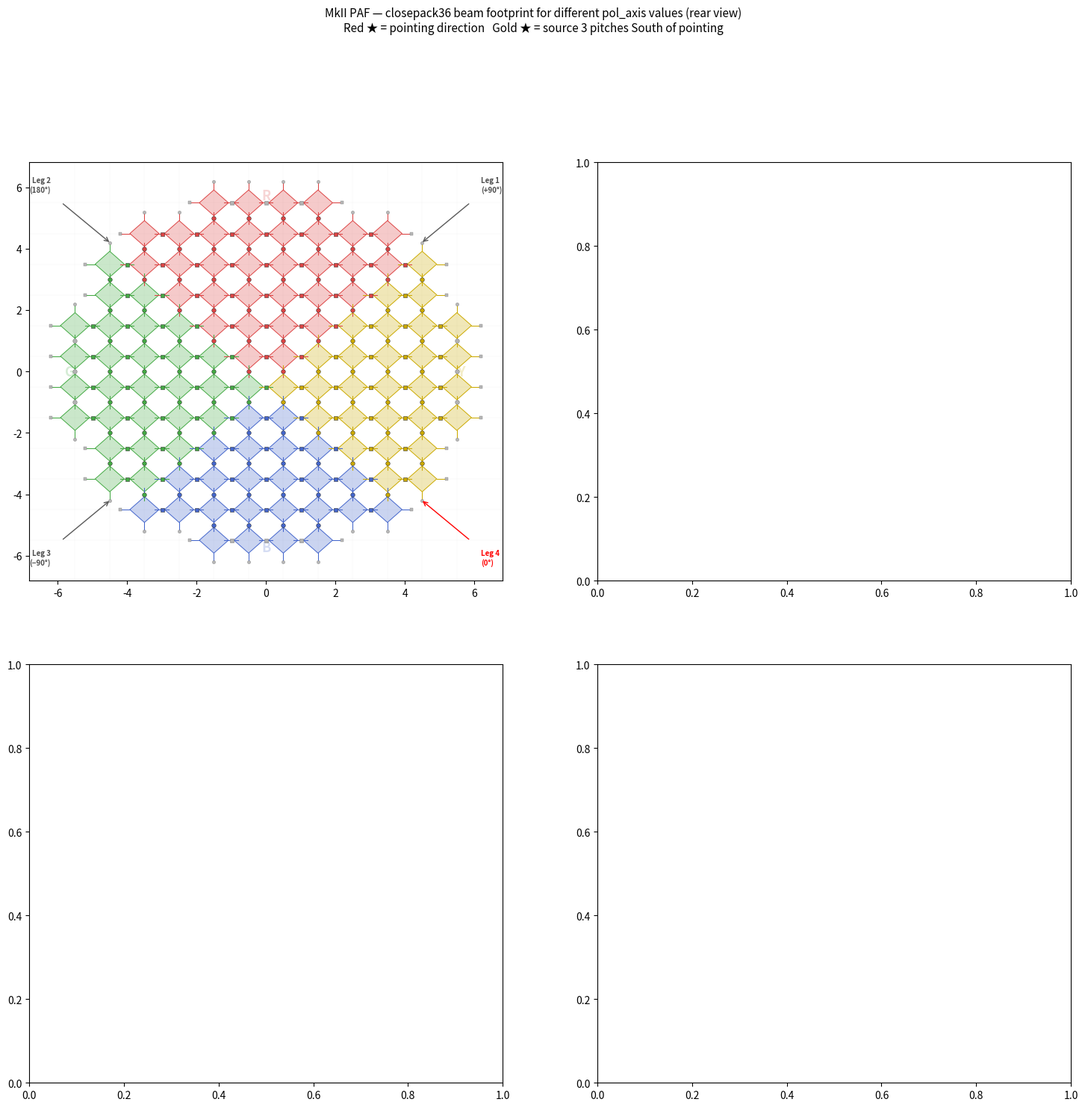

Write the Python code that produced this figure. (Note: this script raises an exception after producing the figure.)
"""
paf_port_layout.py

Generates the exact MkII PAF port layout on a 12×11 rectilinear grid
(12 columns, 11 rows) based on the Reynolds coordinate system and
the port numbering scheme, then renders it as a static PNG and as
a 4-panel beam overlay (all flip combinations).

Grid conventions (rear view: Leg2 top-left, Leg1 top-right):
  - Columns  1–12  left → right  (col 12 = Leg1 side)
  - Rows     1–11  top  → bottom (row 1  = Leg2/Leg1 side; row 11 = Leg3/Leg4 side)
  - X-pol port numbers increase RIGHT → LEFT (port 1 rightmost in row 1)
  - Y-pol ports are the orthogonal counterpart: same grid positions,
    numbered 95–188 in the same spatial sequence.

Row layout (active columns for x-pol, 0-indexed col = 1..12):
  Row  1: cols 5–8   (4 ports  → 1–4)
  Row  2: cols 3–10  (8 ports  → 5–12)
  Row  3: cols 2–11  (10 ports → 13–22)
  Row  4: cols 2–11  (10 ports → 23–32)
  Row  5: cols 2–11  (10 ports → 33–42)  [cols 1,12 = unused physical sockets]
  Row  6: cols 2–11  (10 ports → 43–52)  [cols 1,12 = unused physical sockets]
  Row  7: cols 2–11  (10 ports → 53–62)  [cols 1,12 = unused physical sockets]
  Row  8: cols 2–11  (10 ports → 63–72)
  Row  9: cols 2–11  (10 ports → 73–82)
  Row 10: cols 3–10  (8 ports  → 83–90)
  Row 11: cols 5–8   (4 ports  → 91–94)

Unused sockets (rows 5–7, cols 1 and 12) are shown as empty outlines.
"""

import numpy as np
import re
import matplotlib as mpl
import matplotlib.pyplot as plt
import matplotlib.patches as mpatches
import matplotlib.patheffects as mpe
from typing import Optional

# ─── Grid definition ──────────────────────────────────────────────────────────

# Row spec: (row_number, first_active_col, last_active_col)
# 12×12 symmetric grid — 112 elements total:
#   col 1,12 : rows 5–8   →  4 elements each
#   col 2,11 : rows 3–10  →  8 elements each
#   col 3,4,9,10: rows 2–11 → 10 elements each
#   col 5–8  : rows 1–12  → 12 elements each
# Equivalently by row:
#   row 1,12 : cols 5–8   →  4 elements
#   row 2,11 : cols 3–10  →  8 elements
#   row 3,4,9,10: cols 2–11 → 10 elements
#   row 5–8  : cols 1–12  → 12 elements
ROW_SPEC = [
    ( 1,  5,  8),
    ( 2,  3, 10),
    ( 3,  2, 11),
    ( 4,  2, 11),
    ( 5,  1, 12),
    ( 6,  1, 12),
    ( 7,  1, 12),
    ( 8,  1, 12),
    ( 9,  2, 11),
    (10,  2, 11),
    (11,  3, 10),
    (12,  5,  8),
]

# Leg colour by quadrant (rear view: Leg2=upper-left, Leg1=upper-right,
#                                    Leg3=lower-left, Leg4=lower-right/red)
# Quadrant boundary: col<=6 vs col>=7  and  row<=5 vs row>=6 (rough centre)
LEG_COLOUR = {
    "R": "#dd4444",   # top wedge    (between Leg1 and Leg2)
    "G": "#44aa44",   # left wedge   (between Leg2 and Leg3)
    "B": "#4466cc",   # bottom wedge (between Leg3 and Leg4)
    "Y": "#ccaa00",   # right wedge  (between Leg4 and Leg1)
}

def _leg_colour(row: int, col: int) -> str:
    """
    Assign leg colour by diagonal quadrant in the rear-view 12×11 grid.

    The colour boundaries run along the two main diagonals of the PAF
    (Leg1–Leg3 axis and Leg2–Leg4 axis), not along the horizontal/vertical
    grid axes. In centred (x,y) coordinates:
      x+y > 0  AND  x-y > 0  →  right of both diagonals → Leg1 (upper-right, red)
      x+y > 0  AND  x-y < 0  →  upper of both           → Leg2 (upper-left,  green)
      x+y < 0  AND  x-y < 0  →  left of both            → Leg3 (lower-left,  blue)
      x+y < 0  AND  x-y > 0  →  lower of both           → Leg4 (lower-right, yellow/red-leg)
    """
    x, y = grid_to_xy(row, col)
    sp = x + y   # positive = upper-right diagonal half
    sm = y - x   # positive = upper-left diagonal half
    if sp >= 0 and sm >= 0: return "R"   # top    wedge (between Leg1 & Leg2)
    if sp <  0 and sm >= 0: return "G"   # left   wedge (between Leg2 & Leg3)
    if sp <  0 and sm <  0: return "B"   # bottom wedge (between Leg3 & Leg4)
    return "Y"                            # right  wedge (between Leg4 & Leg1)


def build_port_table() -> dict:
    """
    Build a placeholder port table (row, col, pol) for all 112 elements.
    Port numbering will be assigned in a later step.
    Returns port_table dict and an empty unused_sockets set.
    """
    port_to_grid = {}
    idx = 1
    for (row, c_start, c_end) in ROW_SPEC:
        for col in range(c_end, c_start - 1, -1):   # right → left
            port_to_grid[idx]      = (row, col, 'X')
            port_to_grid[idx + 112] = (row, col, 'Y')
            idx += 1
    return port_to_grid, set()   # no unused sockets in this layout


def grid_to_xy(row: int, col: int):
    """
    Convert (row, col) in 1-based 12×12 rear-view grid to plot (x,y).
    x increases right (col direction), y increases upward (inverted row).
    Returns centred coordinates so (0,0) = centre of 12×12 grid.
    """
    x = col - 6.5    # cols 1–12, centred at 6.5
    y = 6.5 - row    # rows 1–12, top=row1, bottom=row12; centred at 6.5
    return x, y


# ─── Plot helpers ─────────────────────────────────────────────────────────────

ELEM_SIZE    = 0.42   # half-size of each diamond marker (grid units)
ARM_LEN      = 0.28   # arm extension beyond diamond corner to port-dot
DOT_SIZE     = 4.0    # port-dot marker size (pt)
PORT_FONTSIZE = 3.8


def _active_cols(row: int) -> set:
    """Return the set of active columns for *row* (1-based)."""
    for (r, c_start, c_end) in ROW_SPEC:
        if r == row:
            return set(range(c_start, c_end + 1))
    return set()


def _active_rows(col: int) -> set:
    """Return the set of active rows for *col* (1-based), derived from ROW_SPEC."""
    rows = set()
    for (r, c_start, c_end) in ROW_SPEC:
        if c_start <= col <= c_end:
            rows.add(r)
    return rows


def build_xport_map() -> dict:
    """
    Build the x-port numbering: {(upper_row, col): port_number 1..94}.

    Numbering rule (agreed with user):
      Iterate row-pairs top→bottom (rows 1-2, 2-3, ..., 11-12).
      Within each pair take the shared cols, exclude col 1 and col 12,
      sort RIGHT→LEFT (descending col), and assign sequential port numbers.
    """
    xport_map = {}
    port_num = 1
    for upper_row in range(1, 12):
        lower_row = upper_row + 1
        shared = _active_cols(upper_row) & _active_cols(lower_row)
        usable = sorted(shared - {1, 12}, reverse=True)   # right → left, skip 1&12
        for col in usable:
            xport_map[(upper_row, col)] = port_num
            port_num += 1
    assert port_num - 1 == 94, f"Expected 94 x-ports, got {port_num - 1}"
    return xport_map


def build_yport_map() -> dict:
    """
    Build the y-port numbering: {(row, left_col): port_number 95..188}.

    Numbering rule (symmetric with x-ports):
      Iterate col-pairs left→right (cols 1-2, 2-3, ..., 11-12).
      Within each pair take the shared rows, exclude row 1 and row 12,
      sort TOP→BOTTOM (ascending row), and assign sequential port numbers
      starting at 95.
    """
    yport_map = {}
    port_num = 95
    for left_col in range(1, 12):
        right_col = left_col + 1
        shared = _active_rows(left_col) & _active_rows(right_col)
        usable = sorted(shared - {1, 12})   # top → bottom, skip rows 1 & 12
        for row in usable:
            yport_map[(row, left_col)] = port_num
            port_num += 1
    assert port_num - 1 == 188, f"Expected 188 as last y-port, got {port_num - 1}"
    return yport_map


# ─── Beam footprint overlay ───────────────────────────────────────────────────

DEFAULT_FOOTPRINT = (
    "/Users/raj030/DATA/reffield-average/"
    "SB_REF-81084_SB_1934-77045_SB_HOLO-76554_AMP_STRATEGY-multiply-insituPreflags/"
    "metadata/footprintOutput-sb81084-REF_0324-28.txt"
)
DEFAULT_PITCH_DEG      = 0.9
DEFAULT_ELEM_PITCH_DEG = DEFAULT_PITCH_DEG / 1.329   # ≈ 0.677°
# footprint.rotation in the schedblock is 45°, which with rotation_sign=-1
# gives an effective PAF-frame rotation of -45° — confirmed to place beam 0
# in the Leg4/yellow (lower-right) quadrant of the rear-view PAF.
# No additional Leg4 offset is needed; 45° is the correct raw input.


def parse_footprint_output(filepath: str) -> dict:
    """
    Parse a footprintOutput file.
    Returns {beam_id (int): (x_sky_deg, y_sky_deg)}.
    Format: `<id>  (<x> <y>)  RA,Dec`
    """
    beams = {}
    pattern = re.compile(r'^\s*(\d+)\s+\(\s*(-?[\d.]+)\s+(-?[\d.]+)\s*\)')
    with open(filepath) as fh:
        for line in fh:
            m = pattern.match(line)
            if m:
                bid = int(m.group(1))
                x   = float(m.group(2))
                y   = float(m.group(3))
                beams[bid] = (x, y)
    if not beams:
        raise ValueError(f"No beams parsed from {filepath}")
    return beams


def sky_to_paf_grid(beams: dict,
                    pitch_deg:     float = DEFAULT_PITCH_DEG,
                    elem_pitch_deg: float = DEFAULT_ELEM_PITCH_DEG,
                    pol_axis_deg:  float = 0.0) -> dict:
    """
    Project sky-frame beam offsets (x_sky=East, y_sky=North, degrees) onto
    the PAF rear-view grid using the physically-motivated compass transform.

    Physics:
      - Telescope focal-plane inverts the sky image: a source at (x,y) sky
        appears at (-x,-y) on the focal plane in the sky frame.
      - pol_axis=0  →  Leg4 points North (Reynolds convention).
      - Rear view  →  East and West are mirrored vs the sky; East on the sky
        appears to the left (toward Leg3) in the rear-view diagram.
      - North on PAF rear-view: angle = -45° - pol_axis_deg from the +u axis
        (because Leg4 is at lower-right = -45° from horizontal at pol_axis=0).
      - East on PAF rear-view: 90° clockwise from North.
    """
    scale = pitch_deg / elem_pitch_deg
    na    = np.radians(-45.0 - pol_axis_deg)
    nd    = np.array([np.cos(na),  np.sin(na)])   # North unit vector
    ed    = np.array([nd[1],      -nd[0]])          # East  unit vector (90° CW in rear view)
    result = {}
    for bid, (x_sky, y_sky) in beams.items():
        u = scale / pitch_deg * (-y_sky * nd[0] - x_sky * ed[0])
        v = scale / pitch_deg * (-y_sky * nd[1] - x_sky * ed[1])
        result[bid] = (float(u), float(v))
    return result


def overlay_beam_footprint(ax: plt.Axes,
                           footprint_file: str  = DEFAULT_FOOTPRINT,
                           pitch_deg: float     = DEFAULT_PITCH_DEG,
                           elem_pitch_deg: float = DEFAULT_ELEM_PITCH_DEG,
                           beam_fwhm_deg: float = 1.0,
                           pol_axis_deg: float  = 0.0) -> dict:
    """
    Overlay closepack36 beam circles on the PAF rear-view diagram.

    Uses the compass-based sky→PAF transform (same physics as the South-star
    marker): telescope inversion + PAF orientation set by pol_axis_deg.
    Returns {beam_id: (u_grid, v_grid)}.
    """
    beams_sky = parse_footprint_output(footprint_file)
    beams_paf = sky_to_paf_grid(beams_sky,
                                 pitch_deg      = pitch_deg,
                                 elem_pitch_deg = elem_pitch_deg,
                                 pol_axis_deg   = pol_axis_deg)

    radius_grid = (beam_fwhm_deg / 2.0) / elem_pitch_deg

    n = len(beams_paf)
    beam_colour = '#888888'
    for bid in sorted(beams_paf):
        u, v = beams_paf[bid]
        circ = plt.Circle((u, v), radius_grid,
                           color=beam_colour, fill=True,
                           alpha=0.45, linewidth=1.2, zorder=8)
        ax.add_patch(circ)
        circ_edge = plt.Circle((u, v), radius_grid,
                                color=beam_colour, fill=False,
                                alpha=0.95, linewidth=1.2, zorder=9)
        ax.add_patch(circ_edge)
        ax.text(u, v, str(bid), ha='center', va='center',
                fontsize=6.5, fontweight='bold', color='black', zorder=10,
                path_effects=[mpe.withStroke(linewidth=2.0, foreground='white')])

    print(f"Overlaid {n} beams  (pol_axis={pol_axis_deg:+.1f}°, compass transform)")
    return beams_paf


def draw_paf_elements(ax: plt.Axes,
                      port_table: dict,
                      unused_sockets: set,
                      show_port_numbers: bool = True,
                      alpha_elem: float = 0.28,
                      alpha_unused: float = 0.07) -> None:
    """
    Draw all 112 PAF elements on *ax* in rear-view frame.

    Each element (diamond) has FOUR arms:
      • Top/bottom arms  → x-pol connections (vertical, between rows)
      • Left/right arms  → y-pol connections (horizontal, between cols)

    Port dots:
      • X-pol connection dots: COLOURED only for cols 2–11 (94 physical ports)
        Col 1 and col 12 vertical connections are GREY (not physically used)
      • Y-pol connection dots: COLOURED only for rows 2–11 (94 physical ports)
        Row 1 and row 12 horizontal connections are GREY (not physically used)
      • Unpaired edge arm-tips: GREY with no label
    """
    # Build correct x-port numbering map: (upper_row, col) → port 1..94
    xport_map = build_xport_map()
    # Build correct y-port numbering map: (row, left_col) → port 95..188
    yport_map = build_yport_map()

    # {(row,col)} set of active element positions
    elem_pos: set = set()
    for port, (row, col, pol) in port_table.items():
        if pol == 'X':
            elem_pos.add((row, col))

    # ── Step 1: diamonds + all four arms ─────────────────────────────────────
    for (row, col) in sorted(elem_pos):
        x, y = grid_to_xy(row, col)
        ckey = _leg_colour(row, col)
        fc = (*mpl.colors.to_rgb(LEG_COLOUR[ckey]), alpha_elem)
        ec = LEG_COLOUR[ckey]

        verts = [(x + ELEM_SIZE, y),
                 (x,             y + ELEM_SIZE),
                 (x - ELEM_SIZE, y),
                 (x,             y - ELEM_SIZE)]
        ax.add_patch(mpatches.Polygon(
            verts, closed=True, lw=0.7,
            edgecolor=ec, facecolor=fc, zorder=2))

        # top arm (x-pol)
        ax.plot([x, x], [y + ELEM_SIZE, y + ELEM_SIZE + ARM_LEN],
                color=ec, lw=0.75, zorder=3)
        # bottom arm (x-pol)
        ax.plot([x, x], [y - ELEM_SIZE, y - ELEM_SIZE - ARM_LEN],
                color=ec, lw=0.75, zorder=3)
        # right arm (y-pol)
        ax.plot([x + ELEM_SIZE, x + ELEM_SIZE + ARM_LEN], [y, y],
                color=ec, lw=0.75, zorder=3)
        # left arm (y-pol)
        ax.plot([x - ELEM_SIZE, x - ELEM_SIZE - ARM_LEN], [y, y],
                color=ec, lw=0.75, zorder=3)

    drawn: set = set()

    # ── Step 2: X-pol dots (vertical connections, between rows) ──────────────
    for row in range(1, 13):
        cols_this = _active_cols(row)
        cols_prev = _active_cols(row - 1) if row > 1  else set()
        cols_next = _active_cols(row + 1) if row < 12 else set()

        # Shared dot: bottom-arm of (row-1) meets top-arm of (row)
        for col in sorted(cols_this & cols_prev, reverse=True):
            key = (row - 1, col, 'xbot')
            if key in drawn:
                continue
            drawn.add(key)
            x, y_this = grid_to_xy(row,     col)
            _, y_prev  = grid_to_xy(row - 1, col)
            y_dot = 0.5 * ((y_prev - ELEM_SIZE - ARM_LEN) +
                            (y_this + ELEM_SIZE + ARM_LEN))
            # Physical x-port only for cols 2–11
            is_physical = (2 <= col <= 11)
            ckey = _leg_colour(row - 1, col)
            dot_color = LEG_COLOUR[ckey] if is_physical else '0.70'
            dot_ec    = '0.20'           if is_physical else '0.50'
            ax.plot(x, y_dot, 'o',
                    ms=DOT_SIZE, color=dot_color,
                    markeredgewidth=0.4, markeredgecolor=dot_ec,
                    zorder=5)
            if show_port_numbers and is_physical:
                xport = xport_map.get((row - 1, col))
                if xport is not None:
                    ax.text(x + 0.26, y_dot, str(xport),
                            ha='left', va='center',
                            fontsize=PORT_FONTSIZE, color='0.15',
                            fontweight='bold', zorder=6)

        # Unpaired top-arm dots
        for col in sorted(cols_this - cols_prev, reverse=True):
            key = (row, col, 'xtop')
            if key in drawn:
                continue
            drawn.add(key)
            x, y_this = grid_to_xy(row, col)
            ax.plot(x, y_this + ELEM_SIZE + ARM_LEN, 'o',
                    ms=DOT_SIZE * 0.75, color='0.72',
                    markeredgewidth=0.3, markeredgecolor='0.50', zorder=4)

        # Unpaired bottom-arm dots
        for col in sorted(cols_this - cols_next, reverse=True):
            key = (row, col, 'xbot')
            if key in drawn:
                continue
            drawn.add(key)
            x, y_this = grid_to_xy(row, col)
            ax.plot(x, y_this - ELEM_SIZE - ARM_LEN, 'o',
                    ms=DOT_SIZE * 0.75, color='0.72',
                    markeredgewidth=0.3, markeredgecolor='0.50', zorder=4)

    # ── Step 3: Y-pol dots (horizontal connections, between cols) ─────────────
    for col in range(1, 13):
        rows_this = _active_rows(col)
        rows_prev = _active_rows(col - 1) if col > 1  else set()
        rows_next = _active_rows(col + 1) if col < 12 else set()

        # Shared dot: right-arm of (col-1) meets left-arm of (col)
        for row in sorted(rows_this & rows_prev):
            key = (row, col - 1, 'yright')
            if key in drawn:
                continue
            drawn.add(key)
            x_this, y = grid_to_xy(row, col)
            x_prev, _  = grid_to_xy(row, col - 1)
            x_dot = 0.5 * ((x_prev + ELEM_SIZE + ARM_LEN) +
                            (x_this - ELEM_SIZE - ARM_LEN))
            # Physical y-port only for rows 2–11
            is_physical = (2 <= row <= 11)
            ckey = _leg_colour(row, col - 1)
            dot_color = LEG_COLOUR[ckey] if is_physical else '0.70'
            dot_ec    = '0.20'           if is_physical else '0.50'
            ax.plot(x_dot, y, 's',          # square marker distinguishes y-pol
                    ms=DOT_SIZE * 0.90, color=dot_color,
                    markeredgewidth=0.4, markeredgecolor=dot_ec,
                    zorder=5)
            if show_port_numbers and is_physical:
                yport = yport_map.get((row, col - 1))
                if yport is not None:
                    ax.text(x_dot, y + 0.26, str(yport),
                            ha='center', va='bottom',
                            fontsize=PORT_FONTSIZE, color='#885500',
                            fontweight='bold', zorder=6)

        # Unpaired right-arm dots
        for row in sorted(rows_this - rows_prev):
            key = (row, col, 'yleft')
            if key in drawn:
                continue
            drawn.add(key)
            x_this, y = grid_to_xy(row, col)
            ax.plot(x_this - ELEM_SIZE - ARM_LEN, y, 's',
                    ms=DOT_SIZE * 0.65, color='0.72',
                    markeredgewidth=0.3, markeredgecolor='0.50', zorder=4)

        # Unpaired left-arm dots
        for row in sorted(rows_this - rows_next):
            key = (row, col, 'yright')
            if key in drawn:
                continue
            drawn.add(key)
            x_this, y = grid_to_xy(row, col)
            ax.plot(x_this + ELEM_SIZE + ARM_LEN, y, 's',
                    ms=DOT_SIZE * 0.65, color='0.72',
                    markeredgewidth=0.3, markeredgecolor='0.50', zorder=4)

    # ── Step 4: faint grid reference lines ────────────────────────────────────
    for col in range(1, 13):
        xg, _ = grid_to_xy(1, col)
        ax.axvline(xg, lw=0.12, color='0.88', zorder=0)
    for row in range(1, 13):
        _, yg = grid_to_xy(row, 1)
        ax.axhline(yg, lw=0.12, color='0.88', zorder=0)

    # ── Step 5: leg arrows and wedge labels ───────────────────────────────────
    wedge_labels = {
        'R': ( 0.0,  5.5, 'center', 'bottom'),
        'G': (-5.5,  0.0, 'right',  'center'),
        'B': ( 0.0, -5.5, 'center', 'top'),
        'Y': ( 5.5,  0.0, 'left',   'center'),
    }
    leg_positions = {
        'Leg 1\n(+90°)':  ( 6.2,  5.8, 'left',  'bottom', '0.35', '0.30'),
        'Leg 2\n(180°)':  (-6.2,  5.8, 'right', 'bottom', '0.35', '0.30'),
        'Leg 3\n(−90°)':  (-6.2, -5.8, 'right', 'top',    '0.35', '0.30'),
        'Leg 4\n(0°)':    ( 6.2, -5.8, 'left',  'top',    'red',  'red'),
    }
    for lbl, (tx, ty, ha, va) in wedge_labels.items():
        ax.text(tx, ty, lbl, ha=ha, va=va, fontsize=13,
                color=LEG_COLOUR[lbl], alpha=0.22, fontweight='bold', zorder=0)
    for lbl, (tx, ty, ha, va, arrow_c, text_c) in leg_positions.items():
        ax.annotate('', xy=(tx * 0.72, ty * 0.72), xytext=(tx * 0.95, ty * 0.95),
                    arrowprops=dict(arrowstyle='->', color=arrow_c, lw=1.0),
                    annotation_clip=False, zorder=6)
        ax.text(tx, ty, lbl, ha=ha, va=va,
                fontsize=7, color=text_c, fontweight='bold')


def frame_axis(ax: plt.Axes, title: str = "") -> None:
    ax.set_xlim(-8.0, 8.0)
    ax.set_ylim(-8.0, 8.0)   # extra room for beam circles at array edge
    ax.set_aspect('equal')
    ax.plot(0, 0, 'k+', ms=8, mew=1.5, zorder=7)
    ax.set_title(title, fontsize=9, pad=3)
    ax.tick_params(labelsize=6)
    ax.set_xlabel("← Leg2 side      col      Leg1 side →", fontsize=7)
    ax.set_ylabel("← Leg4 side      row      Leg2 side →", fontsize=7)
    ax.text(0.01, 0.01, "Rear view (looking down onto back of PAF)\nLeg2=upper-left  Leg1=upper-right",
            transform=ax.transAxes, fontsize=5.5, color='0.45', va='bottom')


# ─── Main: generate layout plot ───────────────────────────────────────────────

def _draw_sky_overlay(ax: plt.Axes, pol_axis_deg: float,
                      star_dist_pitches: float = 3.0,
                      compass_origin: tuple = (-6.5, 6.0),
                      arrow_len: float = 1.2) -> None:
    """Draw pointing star, south-sky star and N/E compass for a given pol_axis."""
    # North direction on PAF rear-view:
    #   pol_axis=0 → Leg4 is North → lower-right (angle -45° from +u in rear view)
    #   pol_axis rotates CCW on sky → CW on rear-view (mirror)
    north_angle_rad = np.radians(-45.0 - pol_axis_deg)
    nd = np.array([np.cos(north_angle_rad), np.sin(north_angle_rad)])
    ed = np.array([nd[1], -nd[0]])   # East = 90° CW from North in rear-view

    _scale = DEFAULT_PITCH_DEG / DEFAULT_ELEM_PITCH_DEG
    _dist  = star_dist_pitches * _scale

    # Red star: pointing direction (always at centre)
    ax.plot(0, 0, marker='*', markersize=18, color='red',
            markeredgecolor='darkred', markeredgewidth=0.8, zorder=20)
    ax.text(0.22, 0.15, 'pointing', fontsize=5.5, color='darkred',
            fontweight='bold', ha='left', va='bottom', zorder=21)

    # Gold star: sky source 3 pitches South → appears in North direction on focal plane
    u_s, v_s = _dist * nd
    ax.plot(u_s, v_s, marker='*', markersize=18, color='gold',
            markeredgecolor='darkorange', markeredgewidth=1.0, zorder=20)
    ax.text(u_s + 0.22, v_s, 'S sky\nsource', fontsize=5.5,
            color='darkorange', fontweight='bold', ha='left', va='center', zorder=21)

    # Cyan star: sky source 3 pitches West → appears in East direction on focal plane
    u_w, v_w = _dist * ed
    ax.plot(u_w, v_w, marker='*', markersize=18, color='cyan',
            markeredgecolor='teal', markeredgewidth=1.0, zorder=20)
    ax.text(u_w + 0.22, v_w, 'W sky\nsource', fontsize=5.5,
            color='teal', fontweight='bold', ha='left', va='center', zorder=21)

    # Compass rose
    org = np.array(compass_origin)
    for vec, label in [(nd, 'N'), (ed, 'E')]:
        ax.annotate("", xy=org + arrow_len * vec, xytext=org,
                    arrowprops=dict(arrowstyle='->', color='navy', lw=1.8), zorder=25)
        ax.text(*(org + (arrow_len + 0.3) * vec), label, color='navy',
                fontsize=8, fontweight='bold', ha='center', va='center', zorder=25)
    ax.text(org[0], org[1] - 1.7, f'pol_axis={pol_axis_deg:+.0f}°',
            color='navy', fontsize=6, ha='center', va='top', style='italic', zorder=25)


def plot_paf_layout(output: str         = "/tmp/paf_layout_overlay.png",
                    footprint_file: str = DEFAULT_FOOTPRINT,
                    pol_axis_deg: float = 0.0) -> None:
    port_table, unused_sockets = build_port_table()
    n_active = len([p for p in port_table if port_table[p][2] == 'X'])
    print(f"Active elements (x-pol): {n_active}")
    print(f"Total entries (x+y):     {len(port_table)}")

    fig, ax = plt.subplots(figsize=(12, 10), facecolor='white')
    draw_paf_elements(ax, port_table, unused_sockets, show_port_numbers=True)
    if footprint_file:
        overlay_beam_footprint(ax, footprint_file=footprint_file, pol_axis_deg=pol_axis_deg)
    _draw_sky_overlay(ax, pol_axis_deg)
    frame_axis(ax, "MkII PAF 112-element / 188-port layout on 12×12 grid (rear view)\n"
                   "● x-ports 1–94 (vertical, cols 2–11)   "
                   "■ y-ports 95–188 (horizontal, rows 2–11)   "
                   "grey = unconnected arm   circles = closepack36 beams")
    fig.tight_layout()
    fig.savefig(output, dpi=180, bbox_inches='tight')
    plt.close(fig)
    print(f"Saved → {output}")
    return port_table, unused_sockets


def plot_paf_polaxis_panels(output:         str   = "/tmp/paf_polaxis_panels.png",
                            pol_axis_list:  list  = (0, 45, 60, -45),
                            footprint_file: str   = None) -> None:
    """2×2 panel plot showing how the sky orientation and south-star move with pol_axis."""
    port_table, unused_sockets = build_port_table()

    fig, axes = plt.subplots(2, 2, figsize=(18, 16), facecolor='white')
    fig.suptitle("MkII PAF — sky orientation for different pol_axis values (rear view)\n"
                 "Red ★ = pointing direction   Gold ★ = source 3 beam-pitches South of pointing",
                 fontsize=11, y=1.01)

    for ax, pa in zip(axes.flat, pol_axis_list):
        draw_paf_elements(ax, port_table, unused_sockets, show_port_numbers=False)
        if footprint_file:
            overlay_beam_footprint(ax, footprint_file=footprint_file)
        _draw_sky_overlay(ax, pa, compass_origin=(-6.2, 5.8), arrow_len=1.1)
        frame_axis(ax, f"pol_axis = {pa:+.0f}°")

    fig.tight_layout()
    fig.savefig(output, dpi=150, bbox_inches='tight')
    plt.close(fig)
    print(f"Saved → {output}")


def plot_paf_polaxis_footprint_panels(output:        str  = "/tmp/paf_polaxis_footprint_panels.png",
                                      pol_axis_list: list = (0, 45, 60, -45),
                                      footprint_file: str = DEFAULT_FOOTPRINT) -> None:
    """2x2 panel: beam footprint + sky markers for 4 pol_axis values."""
    port_table, unused_sockets = build_port_table()
    fig, axes = plt.subplots(2, 2, figsize=(18, 16), facecolor='white')
    fig.suptitle(
        "MkII PAF — closepack36 beam footprint for different pol_axis values (rear view)\n"
        "Red ★ = pointing direction   Gold ★ = source 3 pitches South of pointing",
        fontsize=11, y=1.01)
    for ax, pa in zip(axes.flat, pol_axis_list):
        draw_paf_elements(ax, port_table, unused_sockets, show_port_numbers=False)
        overlay_beam_footprint(ax, footprint_file=footprint_file, pol_axis_deg=pa)
        _draw_sky_overlay(ax, pa, compass_origin=(-6.2, 5.8), arrow_len=1.1)
        frame_axis(ax, f"pol_axis = {pa:+.0f}°")
    fig.tight_layout()
    fig.savefig(output, dpi=150, bbox_inches='tight')
    plt.close(fig)
    print(f"Saved → {output}")


if __name__ == "__main__":
    plot_paf_polaxis_footprint_panels()
